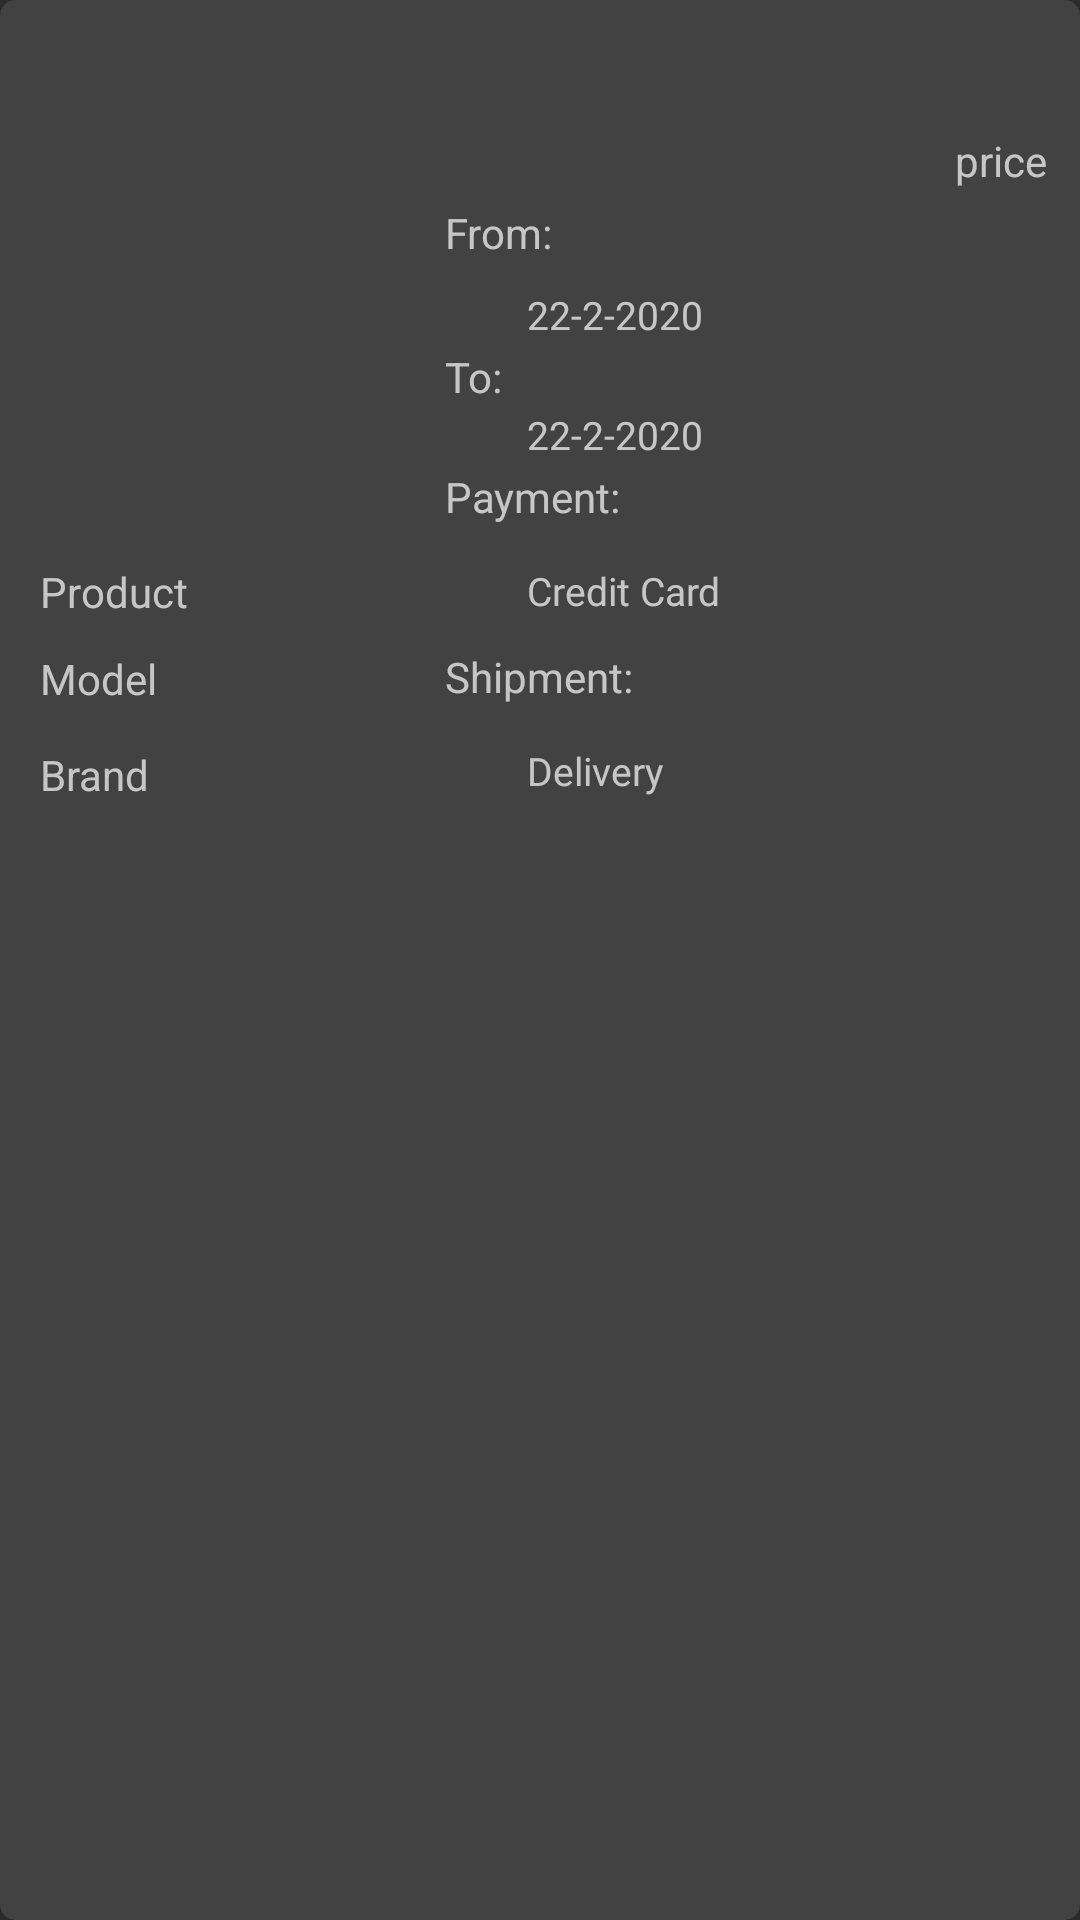

The Android layout XML behind this screen, and the referenced resources:
<!-- AndroidManifest.xml: application theme Theme.AppCompat.NoActionBar -->
<!-- res/layout/card_layout_booking.xml -->
<?xml version="1.0" encoding="utf-8"?>
<androidx.cardview.widget.CardView xmlns:android="http://schemas.android.com/apk/res/android"
    xmlns:tools="http://schemas.android.com/tools"
    android:layout_width="match_parent"
    android:layout_height="300dp"
    android:id="@+id/listOfallBookedItems"
    xmlns:app="http://schemas.android.com/apk/res-auto"
    android:layout_gravity="center"
    android:layout_margin="5dp"
    app:cardCornerRadius="5dp"
    android:clickable="true"
    app:cardElevation="5dp">

    <androidx.constraintlayout.widget.ConstraintLayout
        android:layout_width="match_parent"
        android:layout_height="match_parent"
        android:background="@drawable/background"
        android:orientation="vertical">

        <ImageView
            android:id="@+id/productImageBooked"
            android:layout_width="120dp"
            android:layout_height="120dp"
            android:layout_gravity="left"
            android:adjustViewBounds="true"
            android:contentDescription="image"

            android:scaleType="centerCrop"
            android:src="@drawable/ps4pro"
            app:layout_constraintBottom_toBottomOf="parent"
            app:layout_constraintEnd_toEndOf="parent"
            app:layout_constraintHorizontal_bias="0.056"
            app:layout_constraintStart_toStartOf="parent"
            app:layout_constraintTop_toTopOf="parent"
            app:layout_constraintVertical_bias="0.111" />

        <TextView
            android:id="@+id/bookedProductBrand"
            android:layout_width="101dp"
            android:layout_height="20dp"
            android:layout_marginTop="12dp"
            android:text="Brand"
            android:textAlignment="textStart"
            app:layout_constraintEnd_toEndOf="@+id/bookedProductModel"
            app:layout_constraintHorizontal_bias="0.0"
            app:layout_constraintStart_toStartOf="@+id/bookedProductModel"
            app:layout_constraintTop_toBottomOf="@+id/bookedProductModel" />

        <TextView
            android:id="@+id/bookedProductModel"
            android:layout_width="101dp"
            android:layout_height="20dp"
            android:layout_marginTop="10dp"
            android:text="Model"

            android:textAlignment="textStart"
            app:layout_constraintEnd_toEndOf="@+id/productBookedName"
            app:layout_constraintStart_toStartOf="@+id/productBookedName"
            app:layout_constraintTop_toBottomOf="@+id/productBookedName" />

        <TextView
            android:id="@+id/bookedtPrice"
            android:layout_width="101dp"
            android:layout_height="20dp"
            android:layout_gravity="end"
            android:layout_marginStart="165dp"
            android:paddingLeft="20dp"
            android:text="price"
            app:layout_constraintBottom_toBottomOf="parent"
            app:layout_constraintEnd_toEndOf="parent"
            app:layout_constraintHorizontal_bias="0.0"
            app:layout_constraintStart_toEndOf="@+id/productImageBooked"
            app:layout_constraintTop_toTopOf="parent"
            app:layout_constraintVertical_bias="0.071" />

        <TextView

            android:id="@+id/productBookedName"
            android:layout_width="101dp"
            android:layout_height="wrap_content"
            android:layout_marginTop="10dp"
            android:text="Product"
            android:textAlignment="textStart"
            app:layout_constraintEnd_toEndOf="@+id/productImageBooked"
            app:layout_constraintHorizontal_bias="0.0"
            app:layout_constraintStart_toStartOf="@+id/productImageBooked"
            app:layout_constraintTop_toBottomOf="@+id/productImageBooked" />


        <TextView

            android:id="@+id/textView4"
            android:layout_width="wrap_content"
            android:layout_height="20dp"
            android:layout_marginStart="15dp"
            android:layout_marginTop="4dp"
            android:text="From:"
            android:textAlignment="textStart"
            app:layout_constraintEnd_toEndOf="parent"
            app:layout_constraintHorizontal_bias="0.0"
            app:layout_constraintStart_toEndOf="@+id/productImageBooked"
            app:layout_constraintTop_toBottomOf="@+id/bookedtPrice" />

        <TextView
            android:id="@+id/bookedFromDate"
            android:layout_width="wrap_content"
            android:layout_height="20dp"
            android:layout_marginStart="15dp"
            android:layout_marginTop="8dp"
            android:fontFamily="@font/archivo_narrow_italic"
            android:text="22-2-2020"
            android:textAlignment="textStart"
            android:textSize="13sp"
            app:layout_constraintEnd_toEndOf="parent"
            app:layout_constraintHorizontal_bias="0.179"
            app:layout_constraintStart_toEndOf="@+id/productImageBooked"
            app:layout_constraintTop_toBottomOf="@+id/textView4" />

        <TextView
            android:id="@+id/bookedToDate"
            android:layout_width="wrap_content"
            android:layout_height="20dp"
            android:fontFamily="@font/archivo_narrow_italic"
            android:text="22-2-2020"
            android:textAlignment="textStart"
            android:textSize="13sp"
            app:layout_constraintEnd_toEndOf="@+id/bookedFromDate"
            app:layout_constraintHorizontal_bias="0.184"
            app:layout_constraintStart_toStartOf="@+id/bookedFromDate"
            app:layout_constraintTop_toBottomOf="@+id/textView3" />

        <TextView

            android:id="@+id/textView3"
            android:layout_width="wrap_content"
            android:layout_height="20dp"
            android:layout_marginTop="52dp"
            android:text="To:"
            android:textAlignment="textStart"
            app:layout_constraintEnd_toEndOf="parent"
            app:layout_constraintHorizontal_bias="0.0"
            app:layout_constraintStart_toStartOf="@+id/textView4"
            app:layout_constraintTop_toBottomOf="@+id/bookedtPrice" />

        <TextView

            android:id="@+id/bookedPayment"
            android:layout_width="wrap_content"
            android:layout_height="20dp"
            android:layout_marginTop="156dp"
            android:text="Payment:"
            android:textAlignment="textStart"
            app:layout_constraintEnd_toEndOf="parent"
            app:layout_constraintHorizontal_bias="0.0"
            app:layout_constraintStart_toStartOf="@+id/textView3"
            app:layout_constraintTop_toTopOf="parent" />

        <TextView

            android:id="@+id/bookedShipment"
            android:layout_width="wrap_content"
            android:layout_height="20dp"
            android:layout_marginTop="216dp"
            android:text="Shipment:"
            android:textAlignment="textStart"
            app:layout_constraintEnd_toEndOf="parent"
            app:layout_constraintHorizontal_bias="0.0"
            app:layout_constraintStart_toStartOf="@+id/bookedPayment"
            app:layout_constraintTop_toTopOf="parent" />

        <TextView

            android:id="@+id/bookedPaymentPaidVia"
            android:layout_width="wrap_content"
            android:layout_height="20dp"
            android:layout_marginTop="188dp"
            android:fontFamily="@font/archivo_narrow_italic"
            android:text="Credit Card"
            android:textAlignment="textStart"
            android:textSize="13sp"

            app:layout_constraintEnd_toEndOf="parent"
            app:layout_constraintHorizontal_bias="0.0"
            app:layout_constraintStart_toStartOf="@+id/bookedToDate"
            app:layout_constraintTop_toTopOf="parent" />

        <TextView

            android:id="@+id/bookedShipmentDes"
            android:layout_width="wrap_content"
            android:layout_height="20dp"
            android:layout_marginTop="248dp"
            android:text="Delivery"
            android:textSize="13sp"
            android:fontFamily="@font/archivo_narrow_italic"
            android:textAlignment="textStart"
            app:layout_constraintEnd_toEndOf="parent"
            app:layout_constraintHorizontal_bias="0.0"
            app:layout_constraintStart_toStartOf="@+id/bookedPaymentPaidVia"
            app:layout_constraintTop_toTopOf="parent" />


    </androidx.constraintlayout.widget.ConstraintLayout>

</androidx.cardview.widget.CardView>
<!-- resources referenced by this layout -->
<resources>
  <style name="Theme.AppCompat.NoActionBar">
          <item name="windowActionBar">false</item>
          <item name="windowNoTitle">true</item>
      </style>
</resources>
